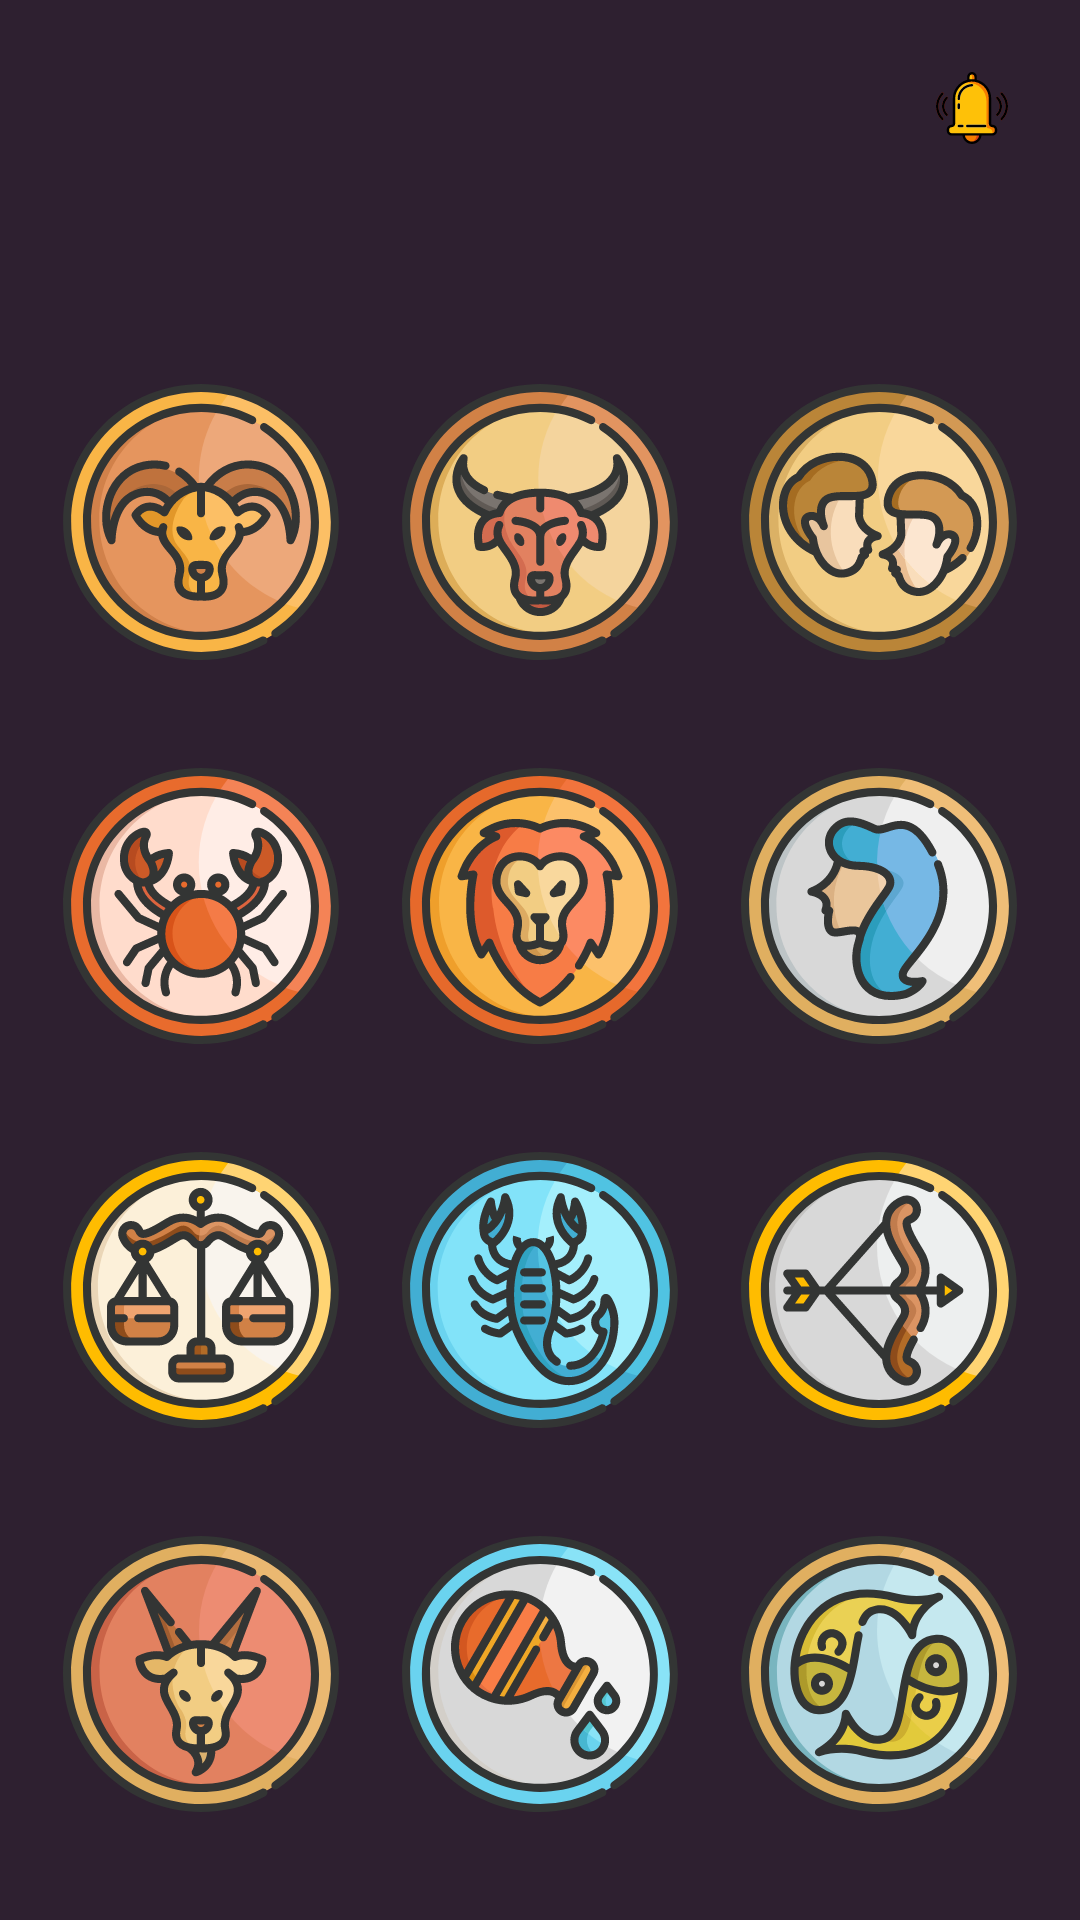

The Android layout XML behind this screen, and the referenced resources:
<!-- AndroidManifest.xml: application theme AppTheme -->
<!-- res/layout/fragment_zodiacs.xml -->
<?xml version="1.0" encoding="utf-8"?>
<FrameLayout xmlns:android="http://schemas.android.com/apk/res/android"
             xmlns:app="http://schemas.android.com/apk/res-auto"
             android:layout_width="match_parent"
             android:layout_height="match_parent"
             android:background="#2e2030">

  <ImageButton
    android:padding="24dp"
    android:id="@+id/settings"
    android:layout_width="wrap_content"
    android:layout_height="wrap_content"
    android:layout_gravity="end"
    android:background="@android:color/transparent"
    android:src="@drawable/ic_bell"/>

  <android.support.constraint.ConstraintLayout
    android:layout_width="match_parent"
    android:layout_height="match_parent">

    <ImageButton
      android:id="@+id/aries"
      android:layout_width="wrap_content"
      android:layout_height="wrap_content"
      android:background="@android:color/transparent"
      android:src="@drawable/ic_aries"
      app:layout_constraintBottom_toBottomOf="@id/cancer"
      app:layout_constraintLeft_toLeftOf="parent"
      app:layout_constraintRight_toLeftOf="@id/taurus"
      app:layout_constraintTop_toTopOf="parent" />

    <ImageButton
      android:id="@+id/taurus"
      android:layout_width="wrap_content"
      android:layout_height="wrap_content"
      android:background="@android:color/transparent"
      android:src="@drawable/ic_taurus"
      app:layout_constraintBottom_toBottomOf="@id/leo"
      app:layout_constraintLeft_toRightOf="@id/aries"
      app:layout_constraintRight_toLeftOf="@id/gemini"
      app:layout_constraintTop_toTopOf="parent" />

    <ImageButton
      android:id="@+id/gemini"
      android:layout_width="wrap_content"
      android:layout_height="wrap_content"
      android:background="@android:color/transparent"
      android:src="@drawable/ic_gemini"
      app:layout_constraintBottom_toBottomOf="@id/virgo"
      app:layout_constraintLeft_toRightOf="@id/taurus"
      app:layout_constraintRight_toRightOf="parent"
      app:layout_constraintTop_toTopOf="parent" />

    <ImageButton
      android:id="@+id/cancer"
      android:layout_width="wrap_content"
      android:layout_height="wrap_content"
      android:background="@android:color/transparent"
      android:src="@drawable/ic_cancer"
      app:layout_constraintBottom_toTopOf="@id/libra"
      app:layout_constraintLeft_toLeftOf="parent"
      app:layout_constraintRight_toLeftOf="@id/leo"
      app:layout_constraintTop_toBottomOf="@id/aries" />

    <ImageButton
      android:id="@+id/leo"
      android:layout_width="wrap_content"
      android:layout_height="wrap_content"
      android:background="@android:color/transparent"
      android:src="@drawable/ic_leo"
      app:layout_constraintBottom_toTopOf="@id/scorpio"
      app:layout_constraintLeft_toRightOf="@id/cancer"
      app:layout_constraintRight_toLeftOf="@id/virgo"
      app:layout_constraintTop_toBottomOf="@id/taurus" />

    <ImageButton
      android:id="@+id/virgo"
      android:layout_width="wrap_content"
      android:layout_height="wrap_content"
      android:background="@android:color/transparent"
      android:src="@drawable/ic_virgo"
      app:layout_constraintBottom_toTopOf="@id/gemini"
      app:layout_constraintLeft_toRightOf="@id/leo"
      app:layout_constraintRight_toRightOf="parent"
      app:layout_constraintTop_toBottomOf="@id/sagittarius" />

    <ImageButton
      android:id="@+id/libra"
      android:layout_width="wrap_content"
      android:layout_height="wrap_content"
      android:background="@android:color/transparent"
      android:src="@drawable/ic_libra"
      app:layout_constraintBottom_toTopOf="@id/capricorn"
      app:layout_constraintLeft_toLeftOf="parent"
      app:layout_constraintRight_toLeftOf="@id/scorpio"
      app:layout_constraintTop_toBottomOf="@id/cancer" />

    <ImageButton
      android:id="@+id/scorpio"
      android:layout_width="wrap_content"
      android:layout_height="wrap_content"
      android:background="@android:color/transparent"
      android:src="@drawable/ic_scorpio"
      app:layout_constraintBottom_toTopOf="@id/aquarius"
      app:layout_constraintLeft_toRightOf="@id/libra"
      app:layout_constraintRight_toLeftOf="@id/sagittarius"
      app:layout_constraintTop_toBottomOf="@id/leo" />

    <ImageButton
      android:id="@+id/sagittarius"
      android:layout_width="wrap_content"
      android:layout_height="wrap_content"
      android:background="@android:color/transparent"
      android:src="@drawable/ic_sagittarius"
      app:layout_constraintBottom_toTopOf="@id/pisces"
      app:layout_constraintLeft_toRightOf="@id/scorpio"
      app:layout_constraintRight_toRightOf="parent"
      app:layout_constraintTop_toBottomOf="@id/virgo" />

    <ImageButton
      android:id="@+id/capricorn"
      android:layout_width="wrap_content"
      android:layout_height="wrap_content"
      android:background="@android:color/transparent"
      android:src="@drawable/ic_capricorn"
      app:layout_constraintBottom_toBottomOf="parent"
      app:layout_constraintLeft_toLeftOf="parent"
      app:layout_constraintRight_toLeftOf="@id/aquarius"
      app:layout_constraintTop_toBottomOf="@id/libra" />

    <ImageButton
      android:id="@+id/aquarius"
      android:layout_width="wrap_content"
      android:layout_height="wrap_content"
      android:background="@android:color/transparent"
      android:src="@drawable/ic_aquarius"
      app:layout_constraintBottom_toBottomOf="parent"
      app:layout_constraintLeft_toRightOf="@id/capricorn"
      app:layout_constraintRight_toLeftOf="@id/pisces"
      app:layout_constraintTop_toBottomOf="@id/scorpio" />

    <ImageButton
      android:id="@+id/pisces"
      android:layout_width="wrap_content"
      android:layout_height="wrap_content"
      android:background="@android:color/transparent"
      android:src="@drawable/ic_pisces"
      app:layout_constraintBottom_toBottomOf="parent"
      app:layout_constraintLeft_toRightOf="@id/aquarius"
      app:layout_constraintRight_toRightOf="parent"
      app:layout_constraintTop_toBottomOf="@id/sagittarius" />

  </android.support.constraint.ConstraintLayout>

</FrameLayout>
<!-- resources referenced by this layout -->
<resources>
  <!-- drawable ic_aquarius: vector/xml drawable (drawable, 10940 chars, omitted) -->
  <!-- drawable ic_aries: vector/xml drawable (drawable, 10015 chars, omitted) -->
  <!-- drawable ic_bell: vector/xml drawable (drawable, 9360 chars, omitted) -->
  <!-- drawable ic_cancer: vector/xml drawable (drawable, 10798 chars, omitted) -->
  <!-- drawable ic_capricorn: vector/xml drawable (drawable, 10444 chars, omitted) -->
  <!-- drawable ic_gemini: vector/xml drawable (drawable, 11433 chars, omitted) -->
  <!-- drawable ic_leo: vector/xml drawable (drawable, 9598 chars, omitted) -->
  <!-- drawable ic_libra: vector/xml drawable (drawable, 14330 chars, omitted) -->
  <!-- drawable ic_pisces: vector/xml drawable (drawable, 11114 chars, omitted) -->
  <!-- drawable ic_sagittarius: vector/xml drawable (drawable, 9450 chars, omitted) -->
  <!-- drawable ic_scorpio: vector/xml drawable (drawable, 11920 chars, omitted) -->
  <!-- drawable ic_taurus: vector/xml drawable (drawable, 10630 chars, omitted) -->
  <!-- drawable ic_virgo: vector/xml drawable (drawable, 8523 chars, omitted) -->
  <style name="AppTheme" parent="Theme.AppCompat.Light.NoActionBar">
          
          <item name="colorPrimary">@color/colorPrimary</item>
          <item name="colorPrimaryDark">@color/colorPrimaryDark</item>
          <item name="colorAccent">@color/colorAccent</item>
      </style>
  <color name="colorPrimary">#3F51B5</color>
  <color name="colorPrimaryDark">#000000</color>
  <color name="colorAccent">#FF4081</color>
</resources>
